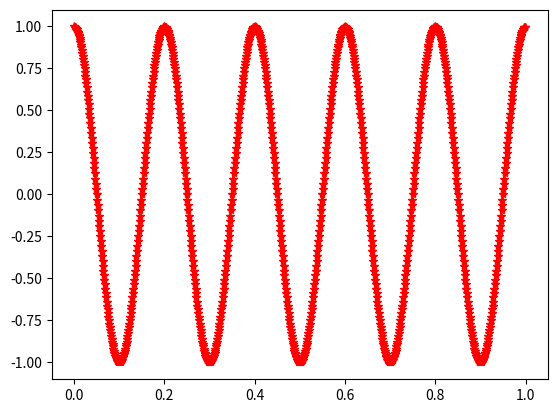

Write the Python code that produced this figure.
'''
  Tämän skripti tiedoston tarkoituksena on käydä läpi seuraavia asioita:
  1. aliohjelman rakenne, input parametrien välitys ja tulosten palauts
  2. numpy ja matplotlip.pyplot perusteita, kun niitä tarvitaan myöhemmin
  3. Toistorakenteiden ja kontrollirakenteiden esimerkkejä
  4. Ja kysymyksenä opiskelijoille voisi olla, että miksei input funktiolla voi esimerkissä
     sijoittaa suoraan pysyluupissa funktioon?
'''

import numpy as np
import matplotlib.pyplot as plt

def plot(x,y):
    plt.figure(1)
    plt.plot(x,y,'-r*')
    plt.show()

def makeSignal():
    Fs = 1000.0           # Sampling frequency
    Ts = 1/Fs             # Sampling time interval
    f = 5                 # signal frequency
    #t = np.arange(start=0,stop=1,step=Ts)       # numpy.arange([start, ]stop, [step, ]dtype=None, *, like=None)
    t = np.arange(0,1,Ts)       # numpy.arange([start, ]stop, [step, ]dtype=None, *, like=None)
    sig = np.cos(2*np.pi*f*t)
    return t,sig

def loopfunction():
    pysyluupissa = True
    while(pysyluupissa==True):
        luettu = input("anna True tai False ")
        print(luettu)
        if(luettu=="True"):
            pysyluupissa = True
        else:
            pysyluupissa = False
        print("pysyluupissa muuttujan arvo = ", pysyluupissa)
        print("data type of true is ", type(True))

xakseli, yakseli = makeSignal()  # this function returns 2 parameters
plot(xakseli, yakseli)           # this function call does not return anything.
#loopfunction()